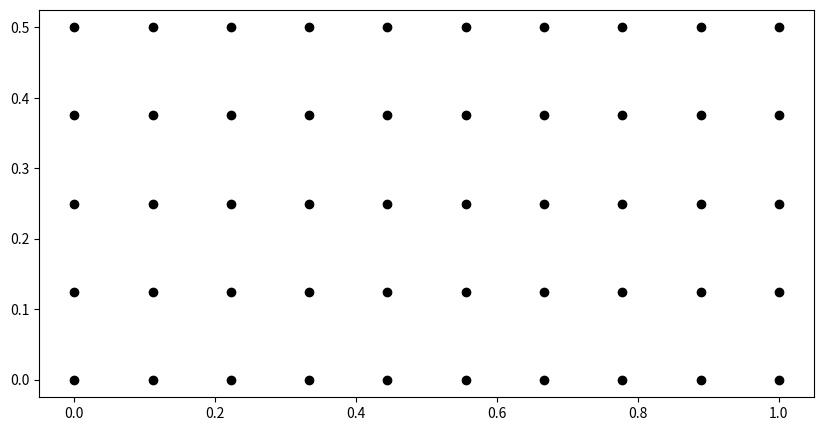

The script that saved this image: (Note: this script raises an exception after producing the figure.)
from __future__ import division

import numpy as np
from scipy.spatial import cKDTree
import matplotlib.pyplot as plt

class P(object):
    r"""
          y, v

        8 4 6
         \|/
      1-- o -- 2   x, u
         /|\
        5 3 7

    """
    def __init__(self, size):
        self.rho = 5.e3
        self.i = 0
        self.j = 0
        #TODO use list of adjacent particles
        #TODO compute vector of positions among adjacent particles
        # adjacent particles
        self.padjs = []
        # initial distances
        self.dadjs = []

        self.E = 71e9
        self.nu = 0.33
        self.size = size
        self.h = 0.001
        self.x = 0
        self.y = 0
        self.pos_1 = np.array([0., 0.])
        self.pos = np.array([0., 0.])

        self.ut = np.array([0, 0.]) # 2-D uxx, vxx, rzxx

        self.utt = np.array([0, 0.]) # 2-D uxx, vxx, rzxx

        self.f = np.array([0., 0.]) # 2-D
        self.fext = np.array([0., 0.]) # 2-D

        self.build()


    def build(self):
        self.A = self.h * self.size
        self.m = self.size * self.A * self.rho

    def __str__(self):
        return 'P%02d%02d' % (self.i, self.j)
    def __repr__(self):
        return self.__str__()

# building particles
lenx = 1
leny = 0.5
size = 0.1
numx = int(lenx/size)
numy = int(leny/size)
ps = [P(size) for _ in range(numx * numy)]

# positions
psdict = {}
for i in range(numx):
    psdict[i] = {}
    for j in range(numy):
        p = ps[j*numx + i]
        psdict[i][j] = p
        p.x = lenx*i/(numx-1)
        p.y = leny*j/(numy-1)
        p.pos[0] = p.x
        p.pos[1] = p.y
        p.pos_1[:] = p.pos
        p.i = i
        p.j = j

# connectivity
for i in range(numx):
    for j in range(numy):
        p = psdict[i][j]
        if i != 0:
            p.padjs.append(psdict[i-1][j])
            if j > 0:
                p.padjs.append(psdict[i-1][j-1])
            if j < numy-1:
                p.padjs.append(psdict[i-1][j+1])
        if i != numx-1:
            p.padjs.append(psdict[i+1][j])
            if j > 0:
                p.padjs.append(psdict[i+1][j-1])
            if j < numy-1:
                p.padjs.append(psdict[i+1][j+1])
        if j != 0:
            p.padjs.append(psdict[i][j-1])
        if j != numy-1:
            p.padjs.append(psdict[i][j+1])

for p in ps:
    for padj in p.padjs:
        dist = ((p.pos - padj.pos)**2).sum()**0.5
        p.dadjs.append(dist)

fig = plt.figure(dpi=500, figsize=(10, 10))
fig.clear()
ax = plt.gca()
#ax.set_xlim(-2*size, lenx+2*size)
#ax.set_ylim(-2*size, leny+2*size)
ax.plot([p.pos[0] for p in ps], [p.pos[1] for p in ps], 'ko')
ax.set_aspect('equal')
fig.savefig(filename='tmp_beam2d_points.png', bbox_inches='tight')

# integration
dt = 0.0001
n = 200

psdict[numx-1][numy-1].fext += [0, 100]

for step in range(n):
    for p in ps:
        # forces
        p.f *= 0
        p.f += p.fext
        dist_init = p.dadjs
        for i, padj in enumerate(p.padjs):
            #TODO not considering area reduction deformedwith dist variation
            k = p.E * p.A / dist_init[i]
            pos_diff = p.pos_1 - padj.pos_1
            if pos_diff.sum() == 0:
                continue
            dx = pos_diff[0]
            dy = pos_diff[1]
            d = (dx**2 + dy**2)**0.5
            fres = (d - dist_init[i]) * k
            fx = -fres * dx / d
            fy = -fres * dy / d
            p.f += [fx, fy]

        p.utt = 1./p.m*p.f
        p.ut = p.ut + p.utt*dt
        p.pos = p.pos_1 + p.ut*dt

    for p in ps:
        if np.any(np.isnan(p.pos)):
            print(p.pos)
            raise RuntimeError()
        p.pos_1[:] = p.pos

        # clamping one side
        if p.i in [0]:
            p.pos[:] = [p.x, p.y]
            p.pos_1[:] = [p.x, p.y]
            p.ut *= 0
            p.utt *= 0

xplot = [p.pos[0] for p in ps]
yplot = [p.pos[1] for p in ps]
ax.plot(xplot, yplot, 'r^', mfc='None')
fig.savefig(filename='tmp_beam2d_deformed.png', bbox_inches='tight')

if True:
    fig.clear()
    ax = fig.gca()
    ax.set_aspect('equal')
    xplot = np.array([p.x for p in ps]).reshape(numy, numx)
    yplot = np.array([p.y for p in ps]).reshape(numy, numx)
    fxplot = np.array([p.f[1] for p in ps]).reshape(numy, numx)
    levels = np.linspace(fxplot.min(), fxplot.max(), 400)
    ax.contourf(xplot, yplot, fxplot, levels=levels)
    fig.savefig(filename='tmp_beam2d_fx.png', bbox_inches='tight')

